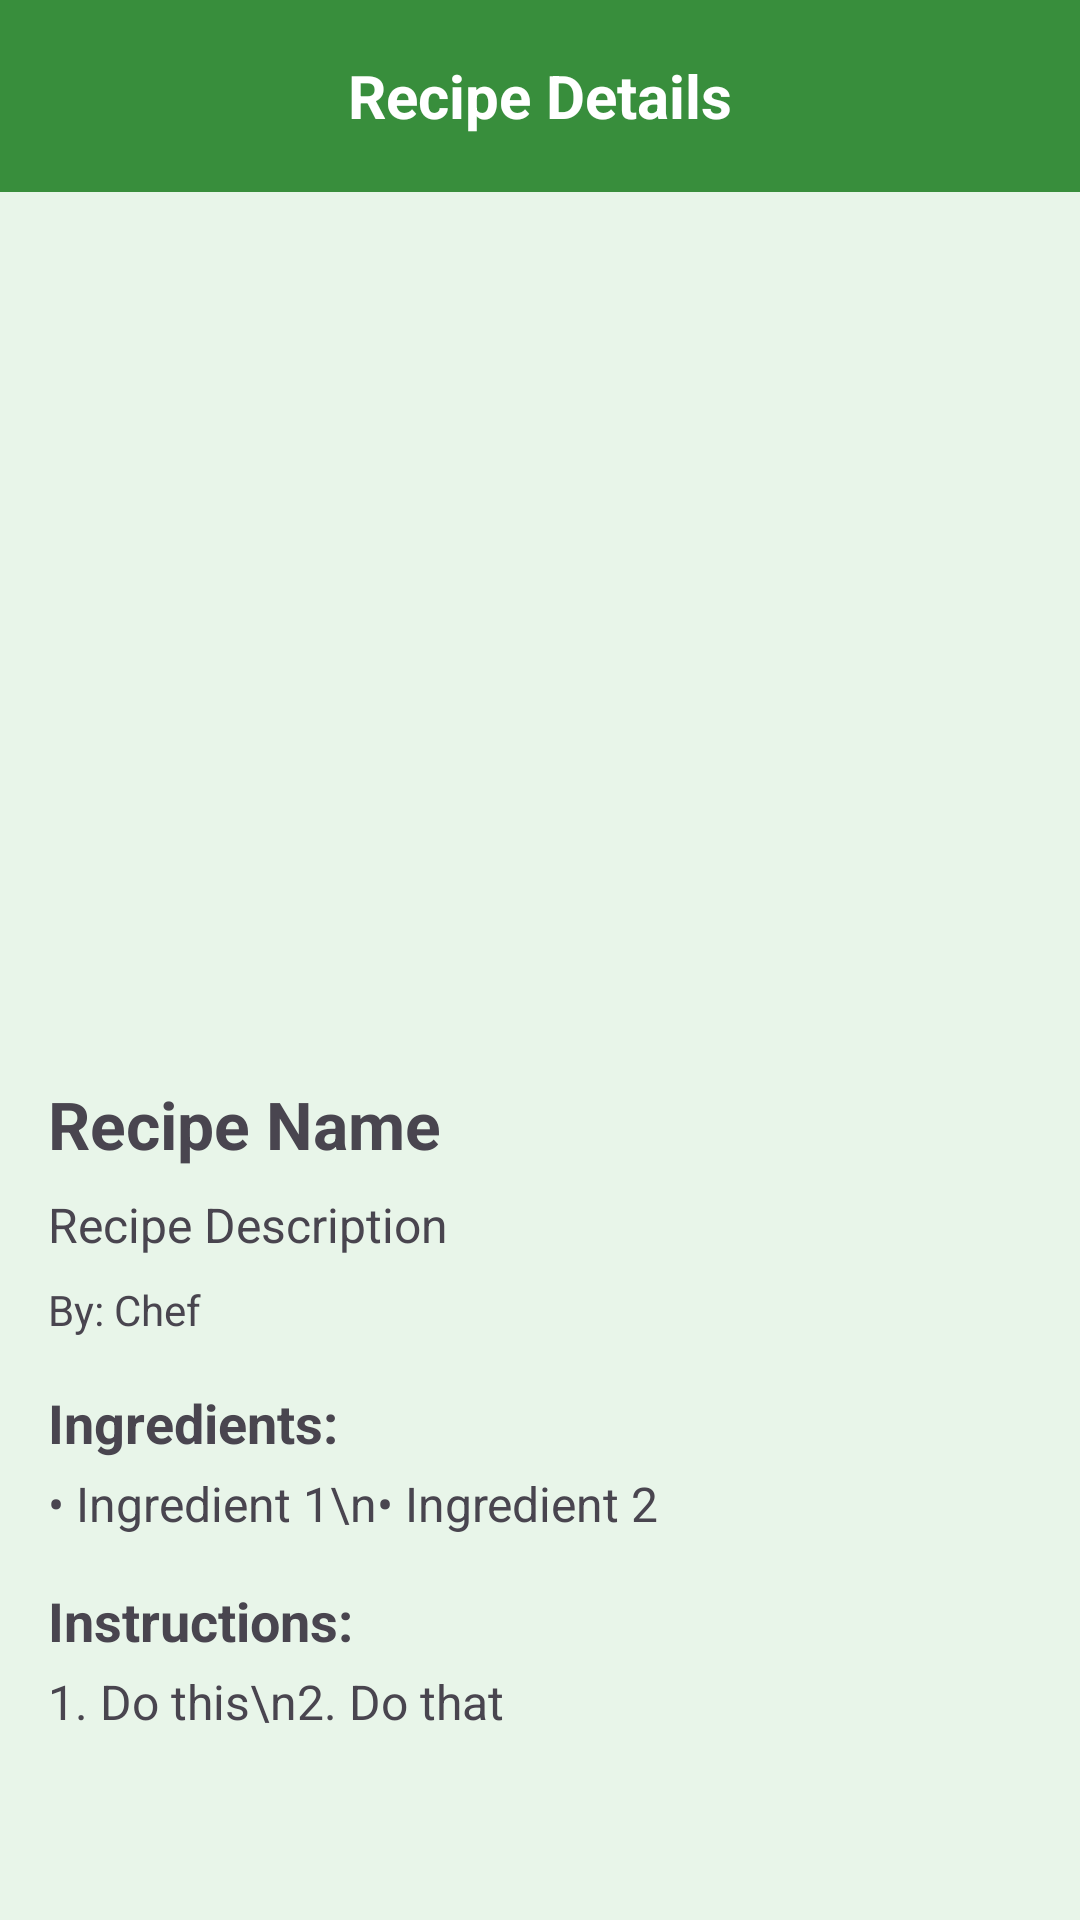

Android layout source for this screen:
<!-- AndroidManifest.xml: application theme Theme.HeyChefv7 -->
<!-- res/layout/activity_recipe.xml -->
<?xml version="1.0" encoding="utf-8"?>
<LinearLayout xmlns:android="http://schemas.android.com/apk/res/android"
    android:orientation="vertical"
    android:layout_width="match_parent"
    android:layout_height="match_parent">

    
    <androidx.appcompat.widget.Toolbar
        android:id="@+id/customToolbar"
        android:layout_width="match_parent"
        android:layout_height="wrap_content"
        android:background="@color/statusBarColor"
        android:elevation="4dp"
        android:padding="12dp">

        <TextView
            android:id="@+id/toolbarTitle"
            android:layout_width="wrap_content"
            android:layout_height="wrap_content"
            android:text="Recipe Details"
            android:textColor="@android:color/white"
            android:textSize="20sp"
            android:textStyle="bold"
            android:layout_gravity="center"/>
    </androidx.appcompat.widget.Toolbar>

    
    <ScrollView
        android:id="@+id/scrollView"
        android:layout_width="match_parent"
        android:layout_height="match_parent"
        android:fillViewport="true"
        android:padding="16dp">

        <LinearLayout
            android:layout_width="match_parent"
            android:layout_height="wrap_content"
            android:orientation="vertical">

            
            <ImageView
                android:id="@+id/imgRecipe"
                android:layout_width="match_parent"
                android:layout_height="200dp"
                android:scaleType="centerCrop"
                android:src="@drawable/ic_launcher_background" />

            <ImageView
                android:id="@+id/btnSaveRecipe"
                android:layout_width="32dp"
                android:layout_height="32dp"
                android:layout_alignParentEnd="true"
                android:layout_margin="16dp"
                android:src="@drawable/ic_bookmark_outline"
                android:tint="@color/colorPrimary"
                />


            
            <TextView
                android:id="@+id/txtRecipeName"
                android:layout_width="wrap_content"
                android:layout_height="wrap_content"
                android:layout_marginTop="16dp"
                android:text="Recipe Name"

                android:textSize="22sp"
                android:textStyle="bold" />

            
            <TextView
                android:id="@+id/txtRecipeDescription"
                android:layout_width="wrap_content"
                android:layout_height="wrap_content"
                android:layout_marginTop="8dp"
                android:text="Recipe Description"
                android:textSize="16sp"/>

            
            <TextView
                android:id="@+id/txtChef"
                android:layout_width="wrap_content"
                android:layout_height="wrap_content"
                android:layout_marginTop="8dp"
                android:text="By: Chef"
                android:textSize="14sp"
                 />

            
            <TextView
                android:id="@+id/labelIngredients"
                android:layout_width="wrap_content"
                android:layout_height="wrap_content"
                android:layout_marginTop="16dp"
                android:text="Ingredients:"
                android:textSize="18sp"
                android:textStyle="bold"
                 />

            
            <TextView
                android:id="@+id/txtIngredients"
                android:layout_width="wrap_content"
                android:layout_height="wrap_content"
                android:layout_marginTop="4dp"
                android:text="• Ingredient 1\n• Ingredient 2"
                android:textSize="16sp"
                 />

            
            <TextView
                android:id="@+id/labelInstructions"
                android:layout_width="wrap_content"
                android:layout_height="wrap_content"
                android:layout_marginTop="16dp"
                android:text="Instructions:"
                android:textSize="18sp"
                android:textStyle="bold"
                 />

            
            <TextView
                android:id="@+id/txtInstructions"
                android:layout_width="wrap_content"
                android:layout_height="wrap_content"
                android:layout_marginTop="4dp"
                android:text="1. Do this\n2. Do that"
                android:textSize="16sp"
                 />

        </LinearLayout>
    </ScrollView>
</LinearLayout>
<!-- resources referenced by this layout -->
<resources>
  <color name="colorPrimary">#4CAF50</color>
  <color name="statusBarColor">#388E3C</color>
  <style name="Theme.HeyChefv7" parent="Base.Theme.HeyChefv7" />
  <style name="Base.Theme.HeyChefv7" parent="Theme.Material3.Light.NoActionBar">
          <item name="colorPrimary">@color/colorPrimary</item>
          <item name="colorPrimaryVariant">@color/colorPrimaryVariant</item>
          <item name="colorOnPrimary">@color/colorOnPrimary</item>
  
          <item name="colorSecondary">@color/colorSecondary</item>
          <item name="colorSecondaryVariant">@color/colorSecondaryVariant</item>
          <item name="colorOnSecondary">@color/colorOnSecondary</item>
  
          <item name="android:colorBackground">@color/colorBackground</item>
          <item name="colorSurface">@color/colorSurface</item>
          <item name="colorOnSurface">@color/colorOnSurface</item>
  
          <item name="android:navigationBarColor">@color/navBarColor</item>
          <item name="android:statusBarColor">@color/statusBarColor</item>
      </style>
  <color name="colorPrimaryVariant">#388E3C</color>
  <color name="colorOnPrimary">#FFFFFF</color>
  <color name="colorSecondary">#81C784</color>
  <color name="colorSecondaryVariant">#66BB6A</color>
  <color name="colorOnSecondary">#000000</color>
  <color name="colorBackground">#E8F5E9</color>
  <color name="colorSurface">#C8E6C9</color>
  <color name="colorOnSurface">#000000</color>
  <color name="navBarColor">#388E3C</color>
</resources>
